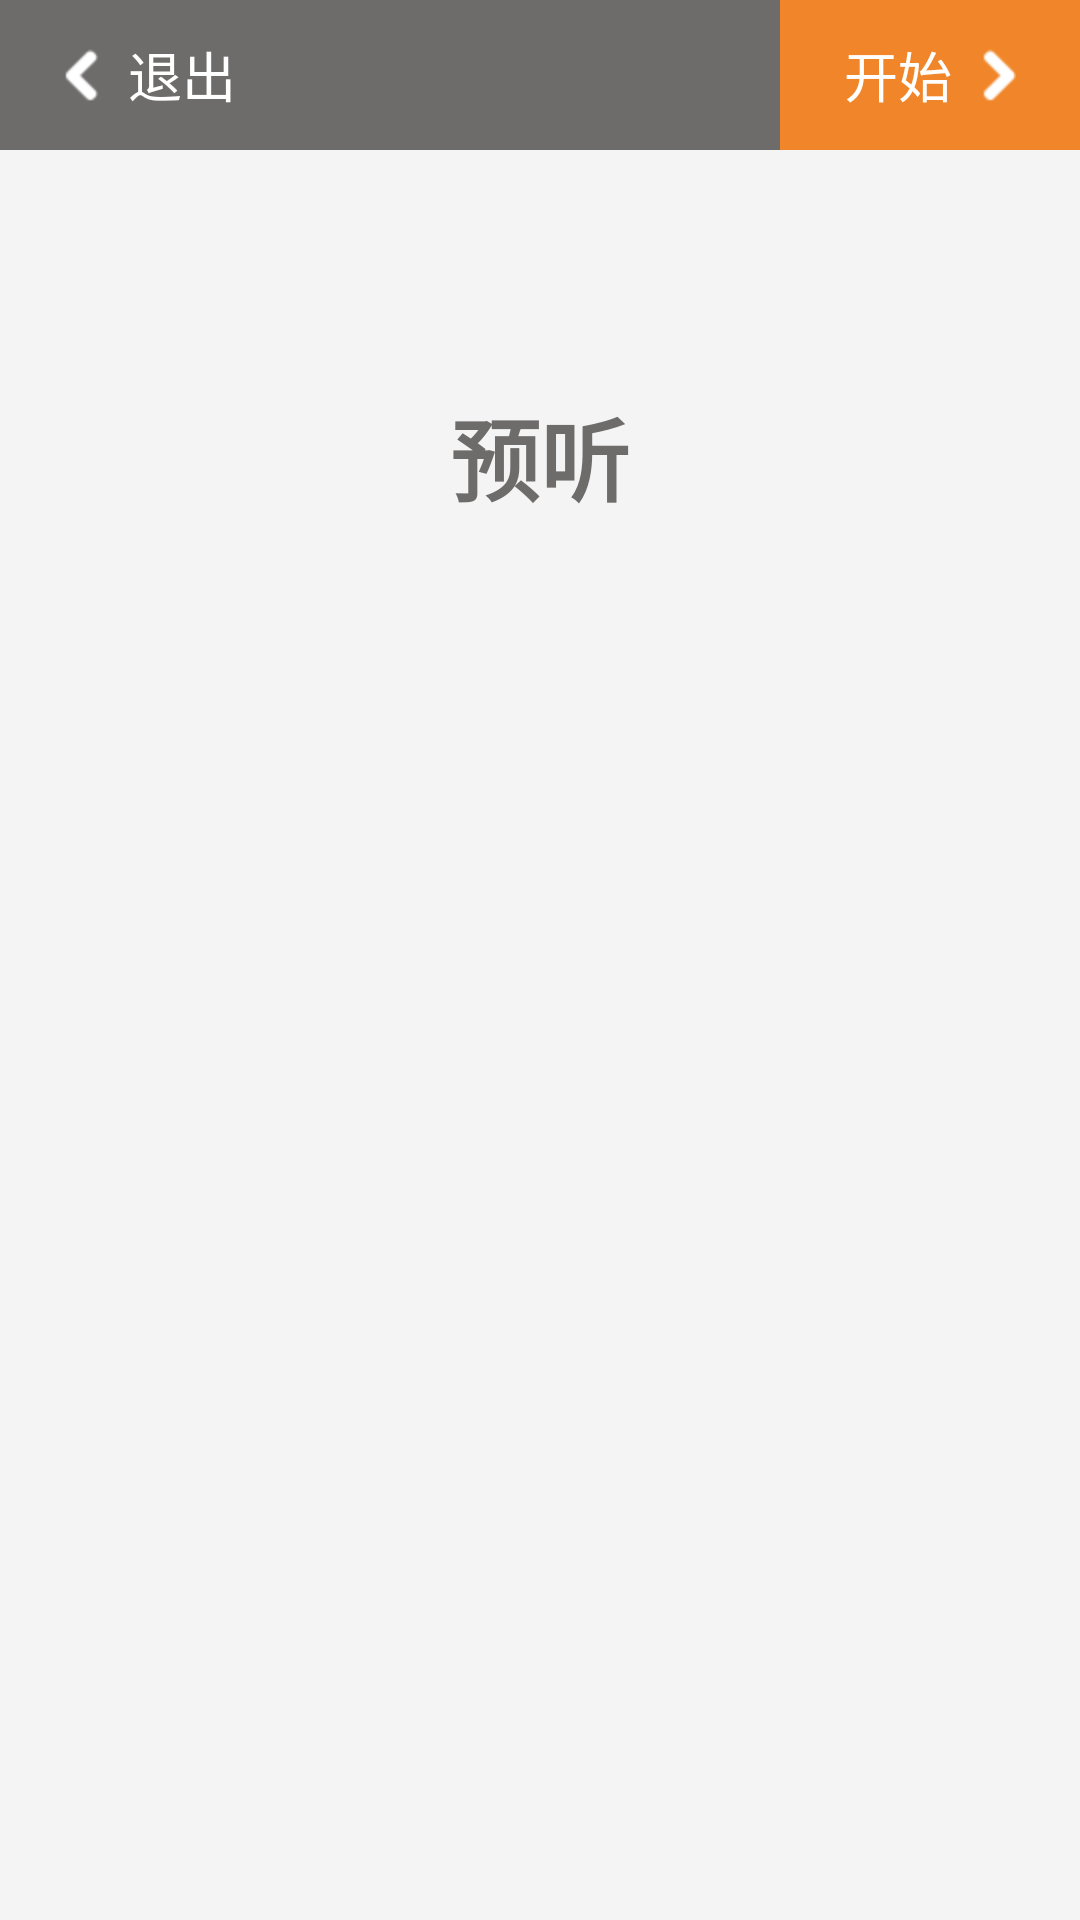

Layout XML and referenced resources for this Android screen:
<!-- AndroidManifest.xml: application theme android:Theme.NoTitleBar -->
<!-- res/layout/question_speak_prepare.xml -->
<LinearLayout xmlns:android="http://schemas.android.com/apk/res/android"
    android:layout_width="fill_parent"
    android:layout_height="fill_parent"
    android:background="@color/question_speak_bg"
    android:orientation="vertical" >

    <RelativeLayout
        android:layout_width="fill_parent"
        android:layout_height="50dp"
        android:background="@color/question_title_bg1" >

        <LinearLayout
            android:id="@+id/question_speak_exit"
            android:layout_width="100dp"
            android:layout_height="fill_parent"
            android:layout_alignParentLeft="true"
            android:gravity="center"
            android:onClick="onclicks"
            android:orientation="horizontal" >

            <ImageView
                android:layout_width="wrap_content"
                android:layout_height="wrap_content"
                android:contentDescription="@string/app_name"
                android:src="@drawable/left" />

            <TextView
                android:layout_width="wrap_content"
                android:layout_height="wrap_content"
                android:layout_marginLeft="10dp"
                android:text="@string/question_speak_exit"
                android:textColor="@color/white"
                android:textSize="18sp" />
        </LinearLayout>

        <TextView
            android:id="@+id/question_speak_title"
            android:layout_width="wrap_content"
            android:layout_height="wrap_content"
            android:layout_centerInParent="true"
            android:textColor="@color/white"
            android:textSize="18sp" />

        <LinearLayout
            android:id="@+id/question_speak_next"
            android:layout_width="100dp"
            android:layout_height="fill_parent"
            android:layout_alignParentRight="true"
            android:background="@color/juhuang"
            android:gravity="center"
            android:onClick="onclicks"
            android:orientation="horizontal" >

            <TextView
                android:layout_width="wrap_content"
                android:layout_height="wrap_content"
                android:layout_marginRight="10dp"
                android:text="@string/question_speak_start"
                android:textColor="@color/white"
                android:textSize="18sp" />

            <ImageView
                android:layout_width="wrap_content"
                android:layout_height="wrap_content"
                android:contentDescription="@string/app_name"
                android:src="@drawable/right" />
        </LinearLayout>
    </RelativeLayout>

    <LinearLayout
        android:layout_width="fill_parent"
        android:layout_height="fill_parent"
        android:gravity="center_horizontal"
        android:orientation="vertical"
        android:padding="30dp" >

        <TextView
            android:id="@+id/tou"
            android:layout_width="wrap_content"
            android:layout_height="wrap_content"
            android:layout_marginTop="50dp"
            android:text="@string/question_dictation_mes"
            android:textColor="@color/question_title_bg1"
            android:textSize="30sp"
            android:textStyle="bold" />

        <ImageView
            android:id="@+id/question_speak_img"
            android:layout_width="170dp"
            android:layout_height="170dp"
            android:layout_marginTop="30dp"
            android:src="@drawable/dictation_laba1" 
            android:onClick="onclicks"/>

        <ScrollView
            android:layout_width="wrap_content"
            android:layout_height="wrap_content"
            android:cacheColorHint="#00000000"
            android:fadingEdge="none"
            android:listSelector="#00000000"
            android:gravity="center_horizontal"
            android:scrollbars="none" >
            
            
            <LinearLayout 
                android:id="@+id/tvll"
                android:layout_width="wrap_content"
                android:layout_height="wrap_content"
                android:orientation="vertical"
                android:gravity="center_horizontal"
                android:layout_marginTop="20dp">
                
            </LinearLayout>
        </ScrollView>
    </LinearLayout>
</LinearLayout>
<!-- resources referenced by this layout -->
<resources>
  <color name="juhuang">#F08629</color>
  <color name="question_speak_bg">#F4F4F4</color>
  <color name="question_title_bg1">#6E6B6B</color>
  <color name="white">#FFFFFF</color>
  <!-- drawable left: png bitmap (drawable-hdpi, 1220 bytes) -->
  <!-- drawable right: png bitmap (drawable-hdpi, 1231 bytes) -->
  <string name="app_name">超级作业本</string>
  <string name="question_dictation_mes">预听</string>
  <string name="question_speak_exit">退出</string>
  <string name="question_speak_start">开始</string>
</resources>
